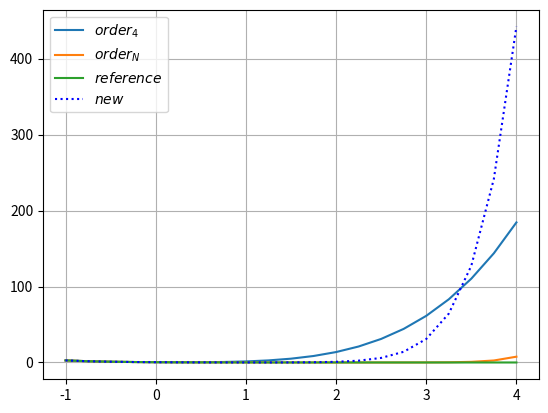

Reproduce this figure in Python.
# -*- coding: utf-8 -*-
"""
Created on Wed Jul 30 06:16:31 2025

[redacted]
"""
import numpy as np
import matplotlib.pyplot as pl

def factorial(n):
	if n<=0:	
		return 1
	else:
		return n*factorial(n-1)
def taylor4(x):
	"""implements exp(-2*x-1) by 4th order taylor series"""
	return (1-2*(x+0.5)
		 +2*(x+0.5)**2
		 -8./6.*(x+0.5)**3
		 +16./24.*(x+0.5)**4)
def taylorN(x,N=4):
	y=np.zeros_like(x)
	for n in range(N+1):
		y+=(-2)**n/factorial(n)*(x+0.5)**n
	return y

def taylorNwithFunction(x,N=4):
	y=np.zeros_like(x)
	for n in range(N+1):
		y+=derivative(n)/factorial(n)*(x+0.5)**n
	return y

def derivative(n=1):
    if(n<=0):
        return 1
    else:
        return (-2)**n * np.exp(-2*-0.5-1)


#print(derivative(3))

#yN=taylorN(x,N=4) #uncomment it and run it and compare the result with our hard coded function taylor4(x), compare and see if both give same results


#%%

# Error calculation
N = 18
x = np.linspace(-1., 4., 21)
y4 = taylor4(x)
yN = taylorN(x, N)
# directly finding the value of exponential functional and comparing it with the value of our self defined function taylor() the results will be a bit different because we don't know upto which N (order of taylor series) should we take to make the results of both taylorN() and np.exp() equal
yR = np.exp(-2*x-1)

yWithfuntion = taylorNwithFunction(x, N=10)

abs_error = yN[-1] - yR[-1]
print('N = %i abs. error = %1.3e' % (N, abs_error))

#%%

# plotting
pl.plot(x,y4, label='$order_4$')
pl.plot(x,yN, label='$order_N$')
pl.plot(x,yR, label='$reference$')

pl.plot(x, yWithfuntion, 'b:', label='$new$')

#pl.xlim([-1,0])
#pl.ylim([0,2])	

pl.legend()
pl.grid()

pl.show()